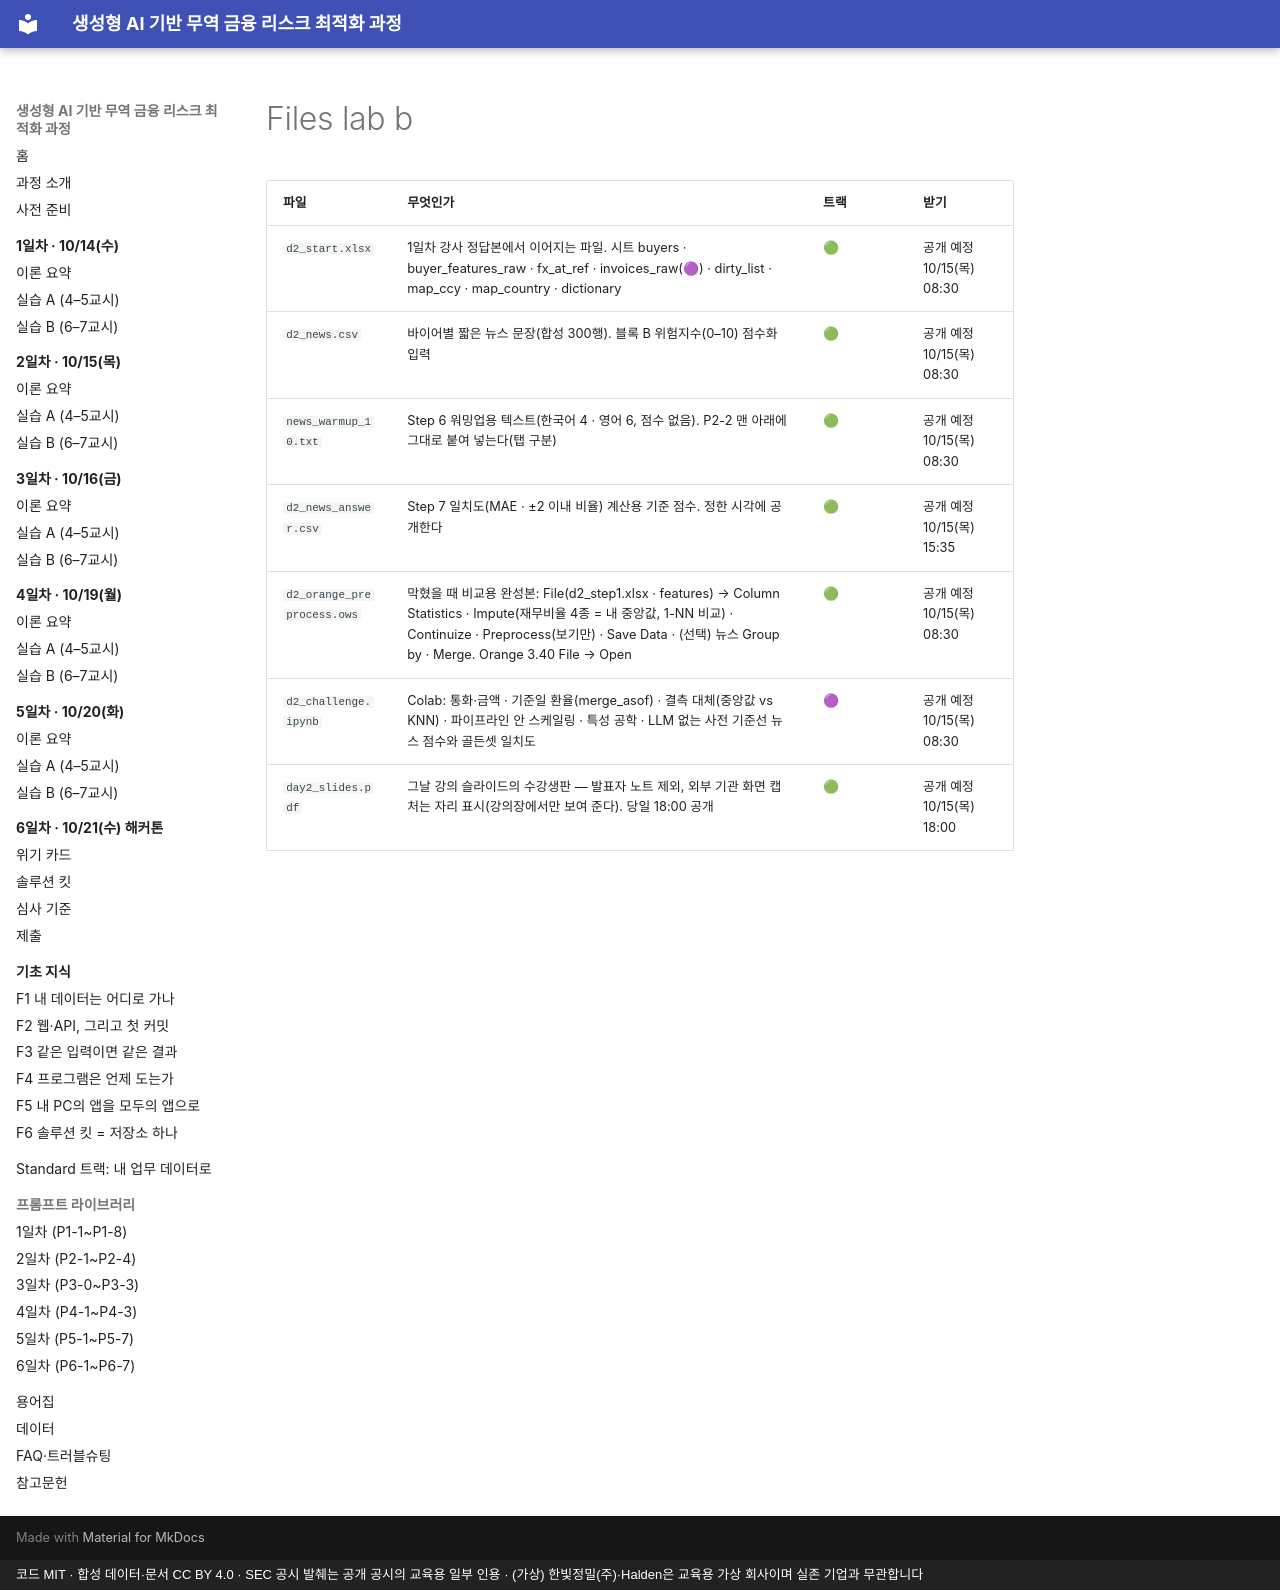

repository: brainini/tradefin-demo · page: _snippets/day2/files_lab-b.html · generator: mkdocs · copyright: 코드 MIT · 합성 데이터·문서 CC BY 4.0 · SEC 공시 발췌는 공개 공시의 교육용 일부 인용 · (가상) 한빛정밀(주)·Halden은 교육용 가상 회사이며 실존 기업과 무관합니다

<!-- 자동 생성: tools/sync_site_assets.py — 직접 고치지 말고 스크립트를 다시 돌리세요 -->

| 파일 | 무엇인가 | 트랙 | 받기 |
|---|---|---|---|
| `d2_start.xlsx` | 1일차 강사 정답본에서 이어지는 파일. 시트 buyers · buyer_features_raw · fx_at_ref · invoices_raw(🟣) · dirty_list · map_ccy · map_country · dictionary | 🟢 | 공개 예정<br>10/15(목) 08:30 |
| `d2_news.csv` | 바이어별 짧은 뉴스 문장(합성 300행). 블록 B 위험지수(0–10) 점수화 입력 | 🟢 | 공개 예정<br>10/15(목) 08:30 |
| `news_warmup_10.txt` | Step 6 워밍업용 텍스트(한국어 4 · 영어 6, 점수 없음). P2-2 맨 아래에 그대로 붙여 넣는다(탭 구분) | 🟢 | 공개 예정<br>10/15(목) 08:30 |
| `d2_news_answer.csv` | Step 7 일치도(MAE · ±2 이내 비율) 계산용 기준 점수. 정한 시각에 공개한다 | 🟢 | 공개 예정<br>10/15(목) 15:35 |
| `d2_orange_preprocess.ows` | 막혔을 때 비교용 완성본: File(d2_step1.xlsx · features) → Column Statistics · Impute(재무비율 4종 = 내 중앙값, 1-NN 비교) · Continuize · Preprocess(보기만) · Save Data · (선택) 뉴스 Group by · Merge. Orange 3.40 File → Open | 🟢 | 공개 예정<br>10/15(목) 08:30 |
| `d2_challenge.ipynb` | Colab: 통화·금액 · 기준일 환율(merge_asof) · 결측 대체(중앙값 vs KNN) · 파이프라인 안 스케일링 · 특성 공학 · LLM 없는 사전 기준선 뉴스 점수와 골든셋 일치도 | 🟣 | 공개 예정<br>10/15(목) 08:30 |
| `day2_slides.pdf` | 그날 강의 슬라이드의 수강생판 — 발표자 노트 제외, 외부 기관 화면 캡처는 자리 표시(강의장에서만 보여 준다). 당일 18:00 공개 | 🟢 | 공개 예정<br>10/15(목) 18:00 |
